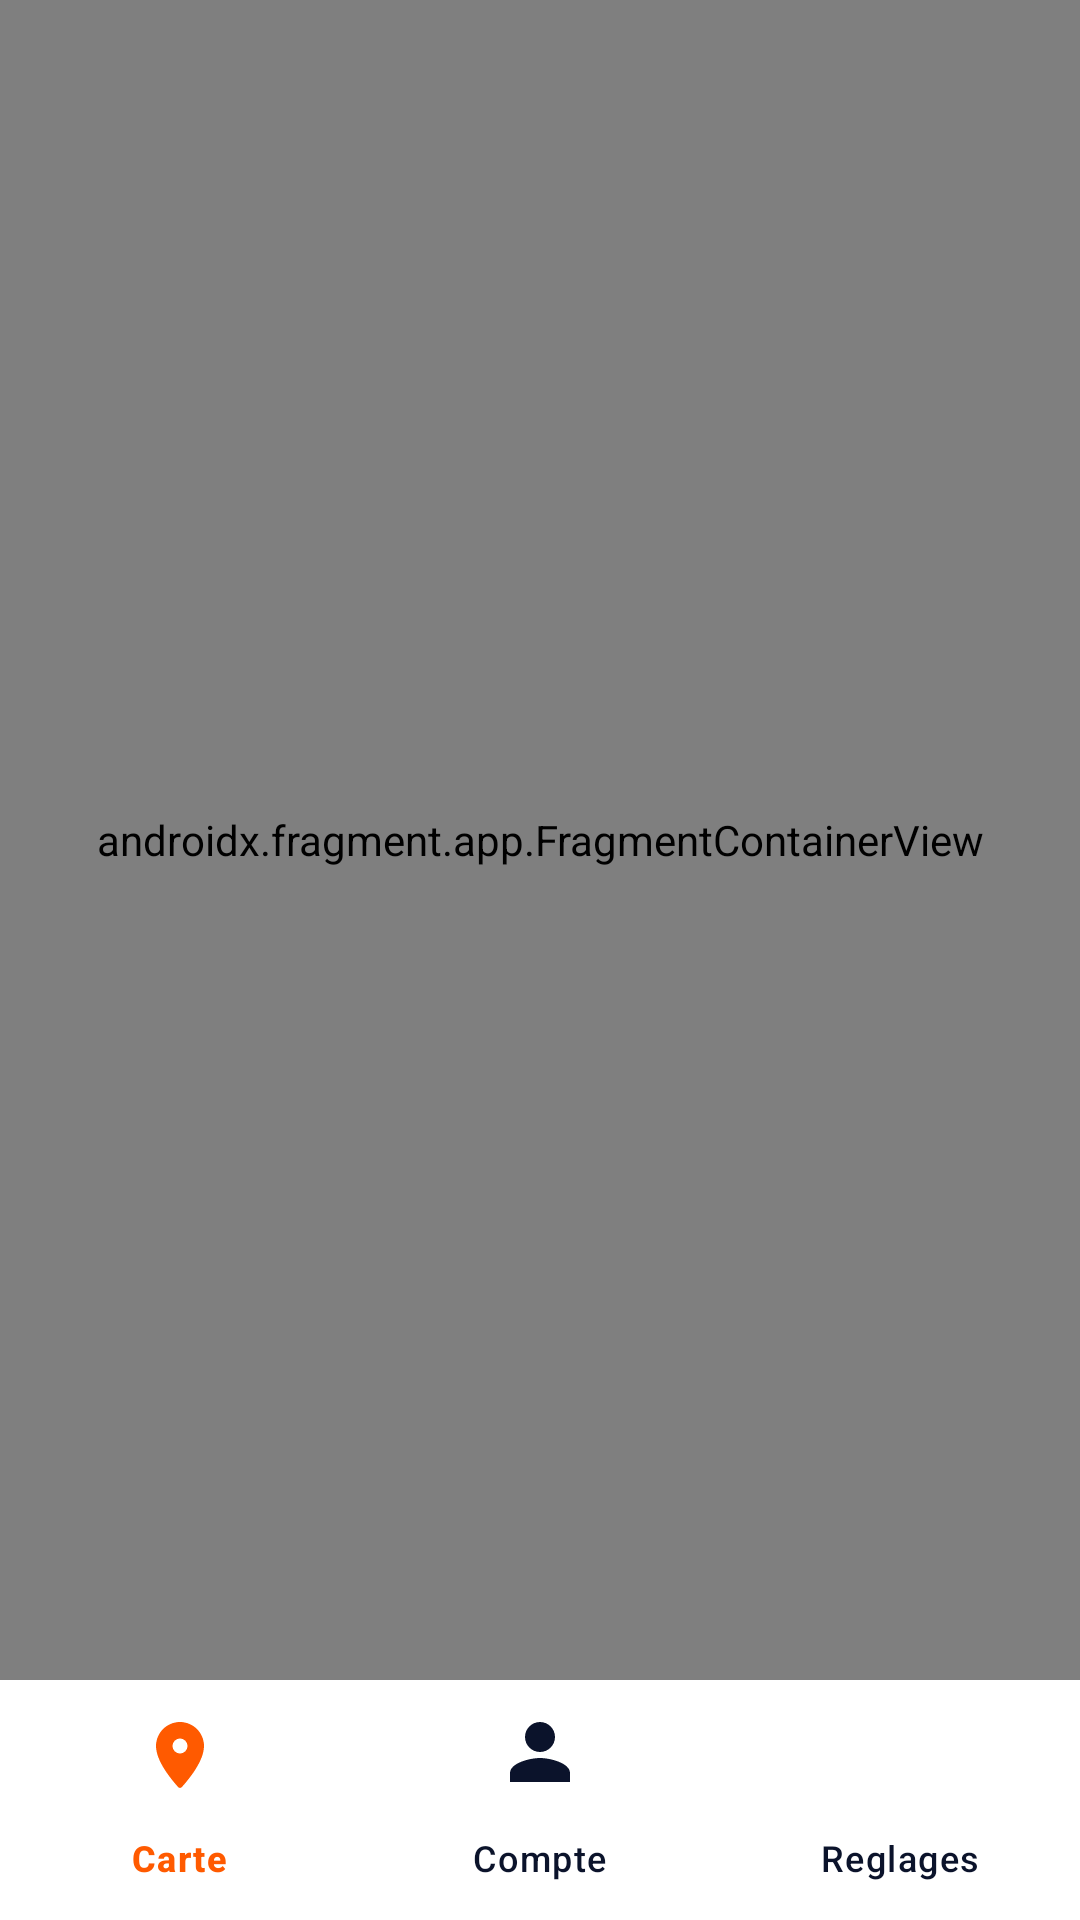

Produce the Android XML layout that renders to this screen, including the resource entries it uses.
<!-- AndroidManifest.xml: application theme Theme.JvBench -->
<!-- res/layout/activity_main.xml -->
<?xml version="1.0" encoding="utf-8"?>
<LinearLayout xmlns:android="http://schemas.android.com/apk/res/android"
    xmlns:app="http://schemas.android.com/apk/res-auto"
    android:layout_width="match_parent"
    android:layout_height="match_parent"
    android:orientation="vertical">

    <androidx.fragment.app.FragmentContainerView
        android:id="@+id/nav_host_fragment"
        android:name="androidx.navigation.fragment.NavHostFragment"
        android:layout_width="match_parent"
        android:layout_height="0dp"
        android:layout_weight="1"
        app:defaultNavHost="true"
        app:navGraph="@navigation/nav_graph" />

    <com.google.android.material.bottomnavigation.BottomNavigationView
        android:id="@+id/bottom_nav"
        android:layout_width="match_parent"
        android:layout_height="wrap_content"
        android:background="@color/jv_bottom_nav_background"
        app:itemIconTint="@color/jv_bottom_nav_item"
        app:itemTextColor="@color/jv_bottom_nav_item"
        app:menu="@menu/bottom_nav_menu" />

</LinearLayout>
<!-- resources referenced by this layout -->
<resources>
  <color name="jv_bottom_nav_background">#FFFFFF</color>
  <style name="Theme.JvBench" parent="Theme.Material3.DayNight.NoActionBar">
          <item name="colorPrimary">@color/jv_orange</item>
          <item name="colorOnPrimary">@color/jv_text_on_orange</item>
          <item name="android:colorBackground">@color/jv_light_gray</item>
          <item name="android:statusBarColor" tools:targetApi="l">@android:color/transparent</item>
      </style>
  <color name="jv_orange">#FF5A00</color>
  <color name="jv_text_on_orange">#FFFFFF</color>
  <color name="jv_light_gray">#F5F5F5</color>
</resources>
